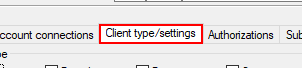
Task: Infrastructure d'entreprise robotique
Workflow: RemplirFormulaireClientType_Autho

Step 1: click on the page tab 'Client type/settings' in window 'TDL-ADMIN - Edit client' (tdladmin.exe)

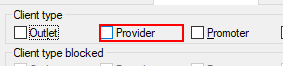
Step 2 [then]: check 'Provider' in window 'TDL-ADMIN - Edit client' (tdladmin.exe)

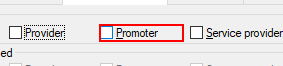
Step 3: check 'Promoter' in window 'TDL-ADMIN - Edit client' (tdladmin.exe)

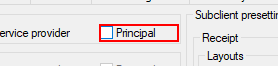
Step 4: check 'Principal' in window 'TDL-ADMIN - Edit client' (tdladmin.exe)

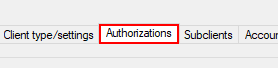
Step 5: click on the page tab 'Authorizations' in window 'TDL-ADMIN - Edit client' (tdladmin.exe)

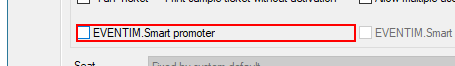
Step 6 [then]: check 'EVENTIM.Smart promoter' in window 'TDL-ADMIN - Edit client' (tdladmin.exe)

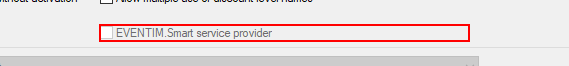
Step 7: check 'EVENTIM.Smart service provider' in window 'TDL-ADMIN - Edit client' (tdladmin.exe)

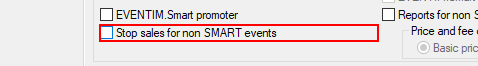
Step 8 [then]: check 'Stop sales for non SMART events' in window 'TDL-ADMIN - Edit client' (tdladmin.exe)

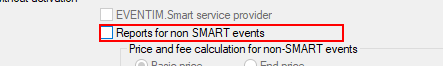
Step 9: check in window 'TDL-ADMIN - Edit client' (tdladmin.exe)

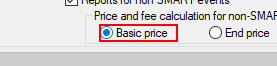
Step 10: check 'Basic price' in window 'TDL-ADMIN - Edit client' (tdladmin.exe)

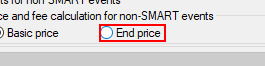
Step 11: check 'End price' in window 'TDL-ADMIN - Edit client' (tdladmin.exe)
